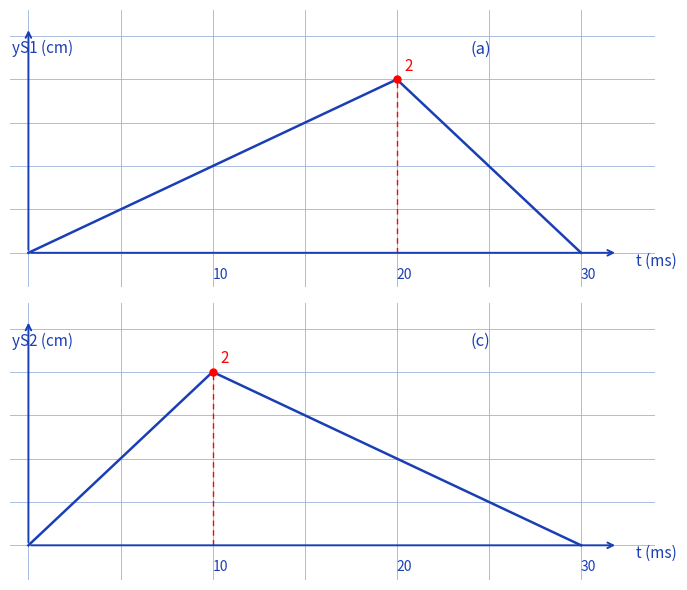

The matplotlib source for this figure:
"""Reproduit les schemas (a) et (c) p.2 de signaux-corde : elongations triangulaires.

Figures d'origine (imprimees) : (a) y_S1(t) en cm, triangle montant de
(0,0) a (20 ms, 2 cm) puis descendant a (30 ms, 0) ; (c) y_S2(t), pic de
2 cm a 10 ms puis descente a (30 ms, 0).

Style "stylo" : courbes bleues, pic et cotes rouges, fond quadrille bleu.

Sortie : raw/physique/signaux-corde/assets/elongations-s1-s2.png

Usage :
  uv run scripts/reproduce_signaux_corde_2.py   (depuis ~/KpihX-Labs/Explore/lab/)

Exemples :
>>> # genere le PNG et affiche son chemin + taille
>>> # $ uv run scripts/reproduce_signaux_corde_2.py
>>> # OK -> .../assets/elongations-s1-s2.png (XXXXX o)
>>> # le rendu montre les deux triangles y_S1(t) et y_S2(t).
"""

from pathlib import Path

import matplotlib.pyplot as plt

OUT = (
    Path.home()
    / "KpihX-Labs/Explore/sciencurious/raw/physique/signaux-corde/assets/elongations-s1-s2.png"
)
OUT.parent.mkdir(parents=True, exist_ok=True)

BLUE, RED = "#1a3fb5", "red"

fig, axes = plt.subplots(2, 1, figsize=(7, 6), sharex=True)
for ax in axes:
    ax.set_xlim(-1, 34)
    ax.set_ylim(-0.4, 2.8)
    ax.grid(True, color="#9db3d8", linewidth=0.6)
    ax.set_axisbelow(True)
    ax.tick_params(labelbottom=False, labelleft=False, length=0)
    for spine in ax.spines.values():
        spine.set_visible(False)

# (a) y_S1 : pic 2 cm a 20 ms, retour a 0 a 30 ms.
ax = axes[0]
ax.annotate("", xy=(32, 0), xytext=(0, 0),
            arrowprops=dict(arrowstyle="->", color=BLUE, linewidth=1.4))
ax.annotate("", xy=(0, 2.6), xytext=(0, 0),
            arrowprops=dict(arrowstyle="->", color=BLUE, linewidth=1.4))
ax.plot([0, 20, 30], [0, 2, 0], color=BLUE, linewidth=1.8)
ax.plot(20, 2, "o", color=RED, markersize=5)
ax.plot([20, 20], [0, 2], color=RED, linewidth=1.0, linestyle=(0, (4, 3)))
ax.text(20.4, 2.1, "2", color=RED, fontsize=11)
ax.text(10, -0.3, "10", color=BLUE, fontsize=10)
ax.text(20, -0.3, "20", color=BLUE, fontsize=10)
ax.text(30, -0.3, "30", color=BLUE, fontsize=10)
ax.text(33, -0.15, "t (ms)", color=BLUE, fontsize=11)
ax.text(-0.9, 2.3, "yS1 (cm)", color=BLUE, fontsize=11)
ax.text(24, 2.3, "(a)", color=BLUE, fontsize=12)

# (c) y_S2 : pic 2 cm a 10 ms, retour a 0 a 30 ms.
ax = axes[1]
ax.annotate("", xy=(32, 0), xytext=(0, 0),
            arrowprops=dict(arrowstyle="->", color=BLUE, linewidth=1.4))
ax.annotate("", xy=(0, 2.6), xytext=(0, 0),
            arrowprops=dict(arrowstyle="->", color=BLUE, linewidth=1.4))
ax.plot([0, 10, 30], [0, 2, 0], color=BLUE, linewidth=1.8)
ax.plot(10, 2, "o", color=RED, markersize=5)
ax.plot([10, 10], [0, 2], color=RED, linewidth=1.0, linestyle=(0, (4, 3)))
ax.text(10.4, 2.1, "2", color=RED, fontsize=11)
ax.text(10, -0.3, "10", color=BLUE, fontsize=10)
ax.text(20, -0.3, "20", color=BLUE, fontsize=10)
ax.text(30, -0.3, "30", color=BLUE, fontsize=10)
ax.text(33, -0.15, "t (ms)", color=BLUE, fontsize=11)
ax.text(-0.9, 2.3, "yS2 (cm)", color=BLUE, fontsize=11)
ax.text(24, 2.3, "(c)", color=BLUE, fontsize=12)

fig.tight_layout()
fig.savefig(OUT, dpi=150)
print(f"OK -> {OUT} ({OUT.stat().st_size} o)")
